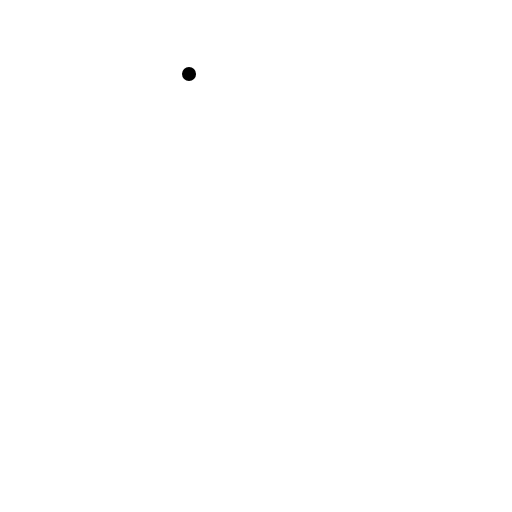
t = 0.00 s
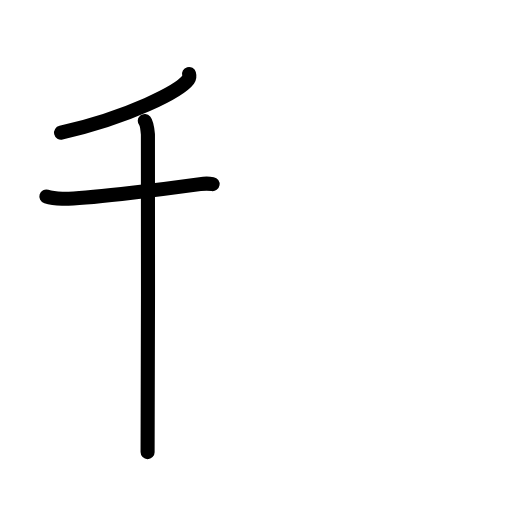
t = 2.60 s
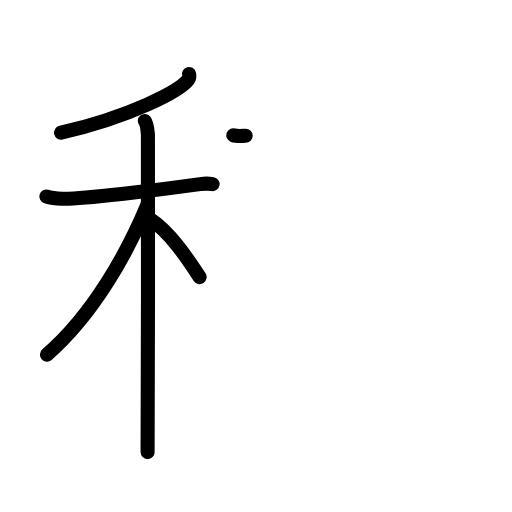
t = 5.20 s
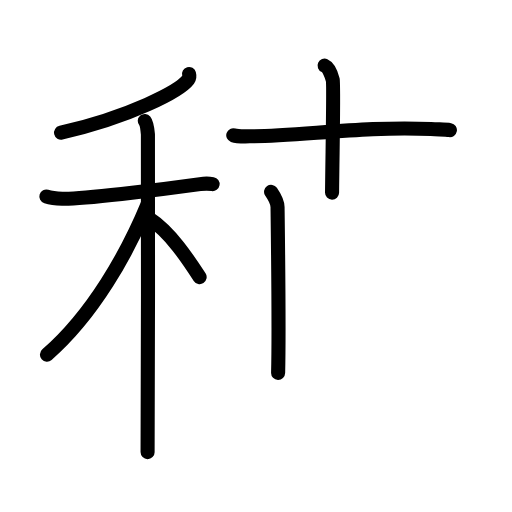
t = 7.80 s
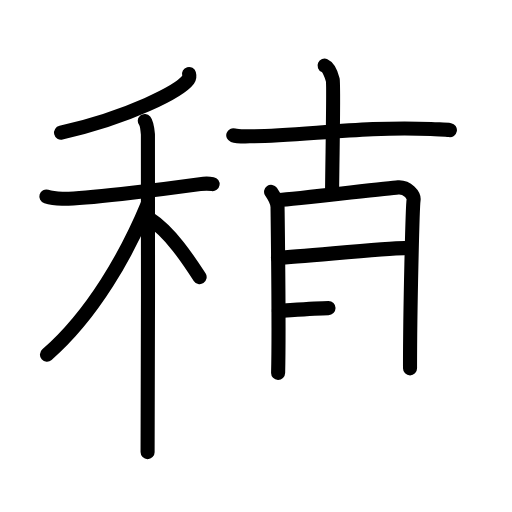
t = 10.40 s
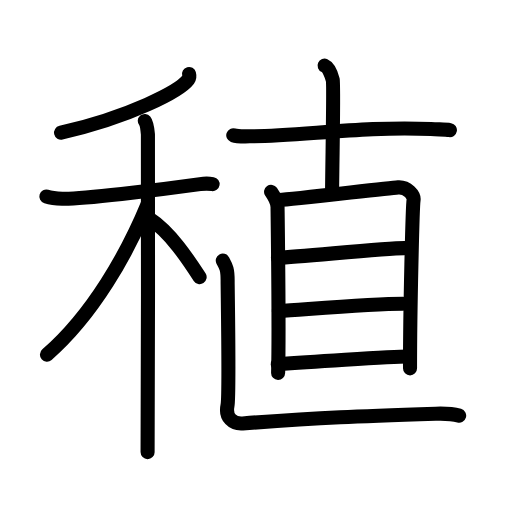
t = 13.00 s

The animated SVG that drew these frames (rendered in a browser with its animation timeline set to each time). Animation: 39 SMIL elements (animate=39); one cycle of 13.00 s.

<?xml version="1.0" encoding="UTF-8"?>
<!--
AniKanjiVG is licensed by CC-BY-SA Paul C. Sommerhoff (https://bitbucket.org/sommerhoff/anikanjivg).
AniKanjiVG uses KanjiVG which is licensed by CC-BY-SA Ulrich Apel (http://kanjivg.tagaini.net).
See also http://creativecommons.org/licenses/by-sa/3.0/
-->
<svg xmlns:kvg='http://kanjivg.tagaini.net' xmlns='http://www.w3.org/2000/svg' width='109' height='109' viewBox='0 0 109 109' style='fill:none;stroke:#000000;stroke-width:3;stroke-linecap:round;stroke-linejoin:round;' id="kvg:kanji_07a19"><g id="kvg:07a19" kvg:element="稙"><g id="kvg:07a19-g1" kvg:element="禾" kvg:position="left" kvg:radical="general"><g id="kvg:07a19-g2" kvg:element="丿" kvg:position="top"><path id="kvg:07a19-s1" kvg:type="㇒" d="M40.24,15.75c0.08,0.29,0.16,0.76-0.15,1.18C38.23,19.43,27.58,24.9,13,28.25"><animate attributeName="d" begin="0.0s" dur="0.5s" from="M40.24,15.75C40.24,15.75,40.24,15.75,40.24,15.75" to="M40.24,15.75c0.08,0.29,0.16,0.76-0.15,1.18" />
<animate attributeName="d" begin="0.5s" dur="0.5s" from="M40.24,15.75c0.08,0.29,0.16,0.76-0.15,1.18c0,0,0,0,0,0,0" to="M40.24,15.75c0.08,0.29,0.16,0.76-0.15,1.18C38.23,19.43,27.58,24.9,13,28.25" />
</path>
</g>
<g id="kvg:07a19-g3" kvg:element="木" kvg:position="bottom"><path id="kvg:07a19-s2" kvg:type="㇐" d="M9.87,41.83c0.53,0.16,1.96,0.41,3.38,0.47c3.91,0.15,20.01-1.79,29.34-3.1c1.41-0.2,1.78-0.15,2.67,0"><animate attributeName="d" begin="1.0s" dur="0.3333333333333333s" from="M9.87,41.83C9.87,41.83,9.87,41.83,9.87,41.83" to="M9.87,41.83c0.53,0.16,1.96,0.41,3.38,0.47" />
<animate attributeName="d" begin="1.3333333333333333s" dur="0.3333333333333333s" from="M9.87,41.83c0.53,0.16,1.96,0.41,3.38,0.47c0,0,0,0,0,0,0" to="M9.87,41.83c0.53,0.16,1.96,0.41,3.38,0.47c3.91,0.15,20.01-1.79,29.34-3.1" />
<animate attributeName="d" begin="1.6666666666666665s" dur="0.3333333333333333s" from="M9.87,41.83c0.53,0.16,1.96,0.41,3.38,0.47c3.91,0.15,20.01-1.79,29.34-3.1c0,0,0,0,0,0,0" to="M9.87,41.83c0.53,0.16,1.96,0.41,3.38,0.47c3.91,0.15,20.01-1.79,29.34-3.1c1.41-0.2,1.78-0.15,2.67,0" />
<animate attributeName="d" begin="0s" dur="1.0s" from="M-100,-100" to="M-100,-100" />
</path>
<path id="kvg:07a19-s3" kvg:type="㇑" d="M30.83,25.75c0.37,0.44,0.58,1.97,0.66,2.85c0.07,0.88,0,62.17-0.07,67.65"><animate attributeName="d" begin="2.0s" dur="0.5s" from="M30.83,25.75C30.83,25.75,30.83,25.75,30.83,25.75" to="M30.83,25.75c0.37,0.44,0.58,1.97,0.66,2.85" />
<animate attributeName="d" begin="2.5s" dur="0.5s" from="M30.83,25.75c0.37,0.44,0.58,1.97,0.66,2.85c0,0,0,0,0,0,0" to="M30.83,25.75c0.37,0.44,0.58,1.97,0.66,2.85c0.07,0.88,0,62.17-0.07,67.65" />
<animate attributeName="d" begin="0s" dur="2.0s" from="M-100,-100" to="M-100,-100" />
</path>
<path id="kvg:07a19-s4" kvg:type="㇒" d="M31.43,43.47C27.09,53.96,19.84,66.92,10,75.5"><animate attributeName="d" begin="3.0s" dur="1.0s" from="M31.43,43.47C31.43,43.47,31.43,43.47,31.43,43.47" to="M31.43,43.47C27.09,53.96,19.84,66.92,10,75.5" />
<animate attributeName="d" begin="0s" dur="3.0s" from="M-100,-100" to="M-100,-100" />
</path>
<path id="kvg:07a19-s5" kvg:type="㇔/㇏" d="M31.75,46.5c4.51,2.92,8.32,8.75,10.75,12.5"><animate attributeName="d" begin="4.0s" dur="1.0s" from="M31.75,46.5C31.75,46.5,31.75,46.5,31.75,46.5" to="M31.75,46.5c4.51,2.92,8.32,8.75,10.75,12.5" />
<animate attributeName="d" begin="0s" dur="4.0s" from="M-100,-100" to="M-100,-100" />
</path>
</g>
</g>
<g id="kvg:07a19-g4" kvg:element="直" kvg:position="right"><g id="kvg:07a19-g5" kvg:element="十"><path id="kvg:07a19-s6" kvg:type="㇐" d="M49.66,28.79c1.15,0.4,3.25,0.21,4.41,0.21c9.67,0.01,24.17-2.24,37.68-1.52c1.92,0.1,3.07,0.05,4.03,0.22"><animate attributeName="d" begin="5.0s" dur="0.3333333333333333s" from="M49.66,28.79C49.66,28.79,49.66,28.79,49.66,28.79" to="M49.66,28.79c1.15,0.4,3.25,0.21,4.41,0.21" />
<animate attributeName="d" begin="5.333333333333333s" dur="0.3333333333333333s" from="M49.66,28.79c1.15,0.4,3.25,0.21,4.41,0.21c0,0,0,0,0,0,0" to="M49.66,28.79c1.15,0.4,3.25,0.21,4.41,0.21c9.67,0.01,24.17-2.24,37.68-1.52" />
<animate attributeName="d" begin="5.666666666666667s" dur="0.3333333333333333s" from="M49.66,28.79c1.15,0.4,3.25,0.21,4.41,0.21c9.67,0.01,24.17-2.24,37.68-1.52c0,0,0,0,0,0,0" to="M49.66,28.79c1.15,0.4,3.25,0.21,4.41,0.21c9.67,0.01,24.17-2.24,37.68-1.52c1.92,0.1,3.07,0.05,4.03,0.22" />
<animate attributeName="d" begin="0s" dur="5.0s" from="M-100,-100" to="M-100,-100" />
</path>
<path id="kvg:07a19-s7" kvg:type="㇑a" d="M69.1,13.98c0.89,0.39,1.51,2.08,1.74,3.05c0.23,0.98-0.02,12.72-0.15,23.97"><animate attributeName="d" begin="6.0s" dur="0.5s" from="M69.1,13.98C69.1,13.98,69.1,13.98,69.1,13.98" to="M69.1,13.98c0.89,0.39,1.51,2.08,1.74,3.05" />
<animate attributeName="d" begin="6.5s" dur="0.5s" from="M69.1,13.98c0.89,0.39,1.51,2.08,1.74,3.05c0,0,0,0,0,0,0" to="M69.1,13.98c0.89,0.39,1.51,2.08,1.74,3.05c0.23,0.98-0.02,12.72-0.15,23.97" />
<animate attributeName="d" begin="0s" dur="6.0s" from="M-100,-100" to="M-100,-100" />
</path>
</g>
<g id="kvg:07a19-g6" kvg:element="目"><path id="kvg:07a19-s8" kvg:type="㇑" d="M57.71,40.84c0.56,0.81,1.38,2.22,1.38,3.3c0,1.08,0.37,25.23,0.12,35.25"><animate attributeName="d" begin="7.0s" dur="0.5s" from="M57.71,40.84C57.71,40.84,57.71,40.84,57.71,40.84" to="M57.71,40.84c0.56,0.81,1.38,2.22,1.38,3.3" />
<animate attributeName="d" begin="7.5s" dur="0.5s" from="M57.71,40.84c0.56,0.81,1.38,2.22,1.38,3.3c0,0,0,0,0,0,0" to="M57.71,40.84c0.56,0.81,1.38,2.22,1.38,3.3c0,1.08,0.37,25.23,0.12,35.25" />
<animate attributeName="d" begin="0s" dur="7.0s" from="M-100,-100" to="M-100,-100" />
</path>
<path id="kvg:07a19-s9" kvg:type="㇕a" d="M59.47,42.57c2.68-0.15,22.82-2.49,25.28-2.68c1.93-0.14,3.46,1.67,3.29,2.74c-0.21,1.35-0.76,23.15-0.75,35.79"><animate attributeName="d" begin="8.0s" dur="0.3333333333333333s" from="M59.47,42.57C59.47,42.57,59.47,42.57,59.47,42.57" to="M59.47,42.57c2.68-0.15,22.82-2.49,25.28-2.68" />
<animate attributeName="d" begin="8.333333333333334s" dur="0.3333333333333333s" from="M59.47,42.57c2.68-0.15,22.82-2.49,25.28-2.68c0,0,0,0,0,0,0" to="M59.47,42.57c2.68-0.15,22.82-2.49,25.28-2.68c1.93-0.14,3.46,1.67,3.29,2.74" />
<animate attributeName="d" begin="8.666666666666666s" dur="0.3333333333333333s" from="M59.47,42.57c2.68-0.15,22.82-2.49,25.28-2.68c1.93-0.14,3.46,1.67,3.29,2.74c0,0,0,0,0,0,0" to="M59.47,42.57c2.68-0.15,22.82-2.49,25.28-2.68c1.93-0.14,3.46,1.67,3.29,2.74c-0.21,1.35-0.76,23.15-0.75,35.79" />
<animate attributeName="d" begin="0s" dur="8.0s" from="M-100,-100" to="M-100,-100" />
</path>
<path id="kvg:07a19-s10" kvg:type="㇐a" d="M59.17,54.87c5.09-0.22,22.77-2.05,26.93-2.05"><animate attributeName="d" begin="9.0s" dur="1.0s" from="M59.17,54.87C59.17,54.87,59.17,54.87,59.17,54.87" to="M59.17,54.87c5.09-0.22,22.77-2.05,26.93-2.05" />
<animate attributeName="d" begin="0s" dur="9.0s" from="M-100,-100" to="M-100,-100" />
</path>
<path id="kvg:07a19-s11" kvg:type="㇐a" d="M59.37,66.2c6.79-0.43,19.83-1.53,26.42-1.53"><animate attributeName="d" begin="10.0s" dur="1.0s" from="M59.37,66.2C59.37,66.2,59.37,66.2,59.37,66.2" to="M59.37,66.2c6.79-0.43,19.83-1.53,26.42-1.53" />
<animate attributeName="d" begin="0s" dur="10.0s" from="M-100,-100" to="M-100,-100" />
</path>
<path id="kvg:07a19-s12" kvg:type="㇐a" d="M59.13,77.53c4.69-0.35,24.31-1.64,27.69-1.64"><animate attributeName="d" begin="11.0s" dur="1.0s" from="M59.13,77.53C59.13,77.53,59.13,77.53,59.13,77.53" to="M59.13,77.53c4.69-0.35,24.31-1.64,27.69-1.64" />
<animate attributeName="d" begin="0s" dur="11.0s" from="M-100,-100" to="M-100,-100" />
</path>
</g>
<path id="kvg:07a19-s13" kvg:type="㇗" d="M47.43,55.47c0.69,1.26,1.03,1.76,1.03,4.27c0,2.51,0.41,24.45-0.03,26.63c-0.52,2.51,1.16,3.93,3.24,3.77c16.83-1.26,24.83-1.53,41.09-2.07c1.89-0.06,3.49-0.01,4.99,0.41"><animate attributeName="d" begin="12.0s" dur="0.2s" from="M47.43,55.47C47.43,55.47,47.43,55.47,47.43,55.47" to="M47.43,55.47c0.69,1.26,1.03,1.76,1.03,4.27" />
<animate attributeName="d" begin="12.2s" dur="0.2s" from="M47.43,55.47c0.69,1.26,1.03,1.76,1.03,4.27c0,0,0,0,0,0,0" to="M47.43,55.47c0.69,1.26,1.03,1.76,1.03,4.27c0,2.51,0.41,24.45-0.03,26.63" />
<animate attributeName="d" begin="12.4s" dur="0.2s" from="M47.43,55.47c0.69,1.26,1.03,1.76,1.03,4.27c0,2.51,0.41,24.45-0.03,26.63c0,0,0,0,0,0,0" to="M47.43,55.47c0.69,1.26,1.03,1.76,1.03,4.27c0,2.51,0.41,24.45-0.03,26.63c-0.52,2.51,1.16,3.93,3.24,3.77" />
<animate attributeName="d" begin="12.6s" dur="0.2s" from="M47.43,55.47c0.69,1.26,1.03,1.76,1.03,4.27c0,2.51,0.41,24.45-0.03,26.63c-0.52,2.51,1.16,3.93,3.24,3.77c0,0,0,0,0,0,0" to="M47.43,55.47c0.69,1.26,1.03,1.76,1.03,4.27c0,2.51,0.41,24.45-0.03,26.63c-0.52,2.51,1.16,3.93,3.24,3.77c16.83-1.26,24.83-1.53,41.09-2.07" />
<animate attributeName="d" begin="12.8s" dur="0.2s" from="M47.43,55.47c0.69,1.26,1.03,1.76,1.03,4.27c0,2.51,0.41,24.45-0.03,26.63c-0.52,2.51,1.16,3.93,3.24,3.77c16.83-1.26,24.83-1.53,41.09-2.07c0,0,0,0,0,0,0" to="M47.43,55.47c0.69,1.26,1.03,1.76,1.03,4.27c0,2.51,0.41,24.45-0.03,26.63c-0.52,2.51,1.16,3.93,3.24,3.77c16.83-1.26,24.83-1.53,41.09-2.07c1.89-0.06,3.49-0.01,4.99,0.41" />
<animate attributeName="d" begin="0s" dur="12.0s" from="M-100,-100" to="M-100,-100" />
</path>
</g>
</g>
</svg>
